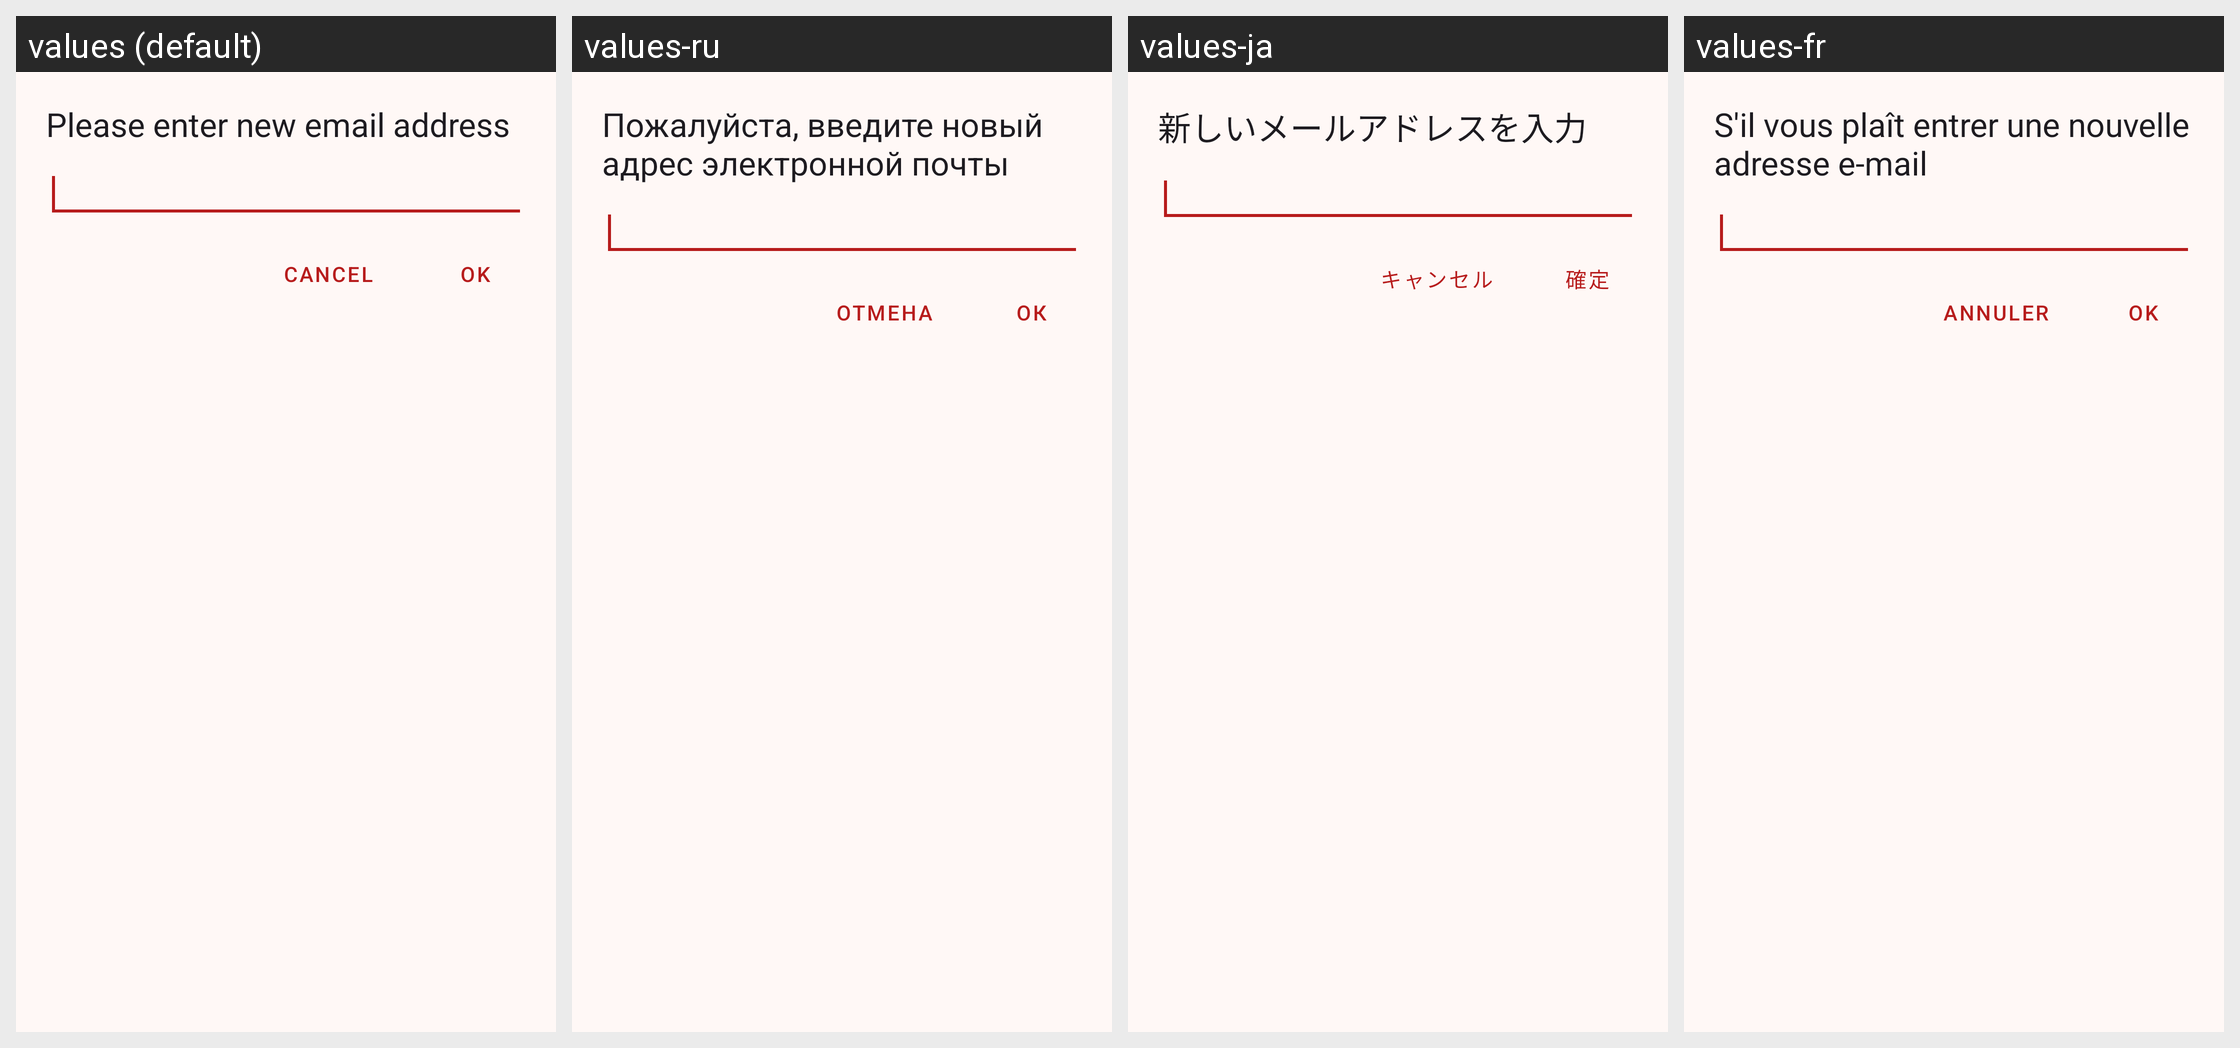

Here is an Android app screen in its default locale and in the app's own translations. Write out the translated-string differences for the strings that appear on this screen.
Android screen res/layout/dialog_change_email.xml rendered under 4 locales, left to right: values (default), values-ru, values-ja, values-fr. Device: Nexus 5 (rendered at 1080×1920; each locale shown at half size, 540×960, under a caption strip naming it); theme AppTheme.
Other locales in the repository, not shown: values-de, values-es, values-zh, values-zh-rCN.
Strings drawn on this screen, with the default value and each locale's value (text and hints the layout hard-codes, and strings that could not be matched under every locale, appear in the picture but are not listed):

enter_new_email
  values: Please enter new email address
  values-ru: Пожалуйста, введите новый адрес электронной почты
  values-ja: 新しいメールアドレスを入力
  values-fr: S'il vous plaît entrer une nouvelle adresse e-mail

cancel
  values: Cancel
  values-ru: Отмена
  values-ja: キャンセル
  values-fr: Annuler

ok
  values: OK
  values-ru: ОК
  values-ja: 確定
  values-fr: OK
